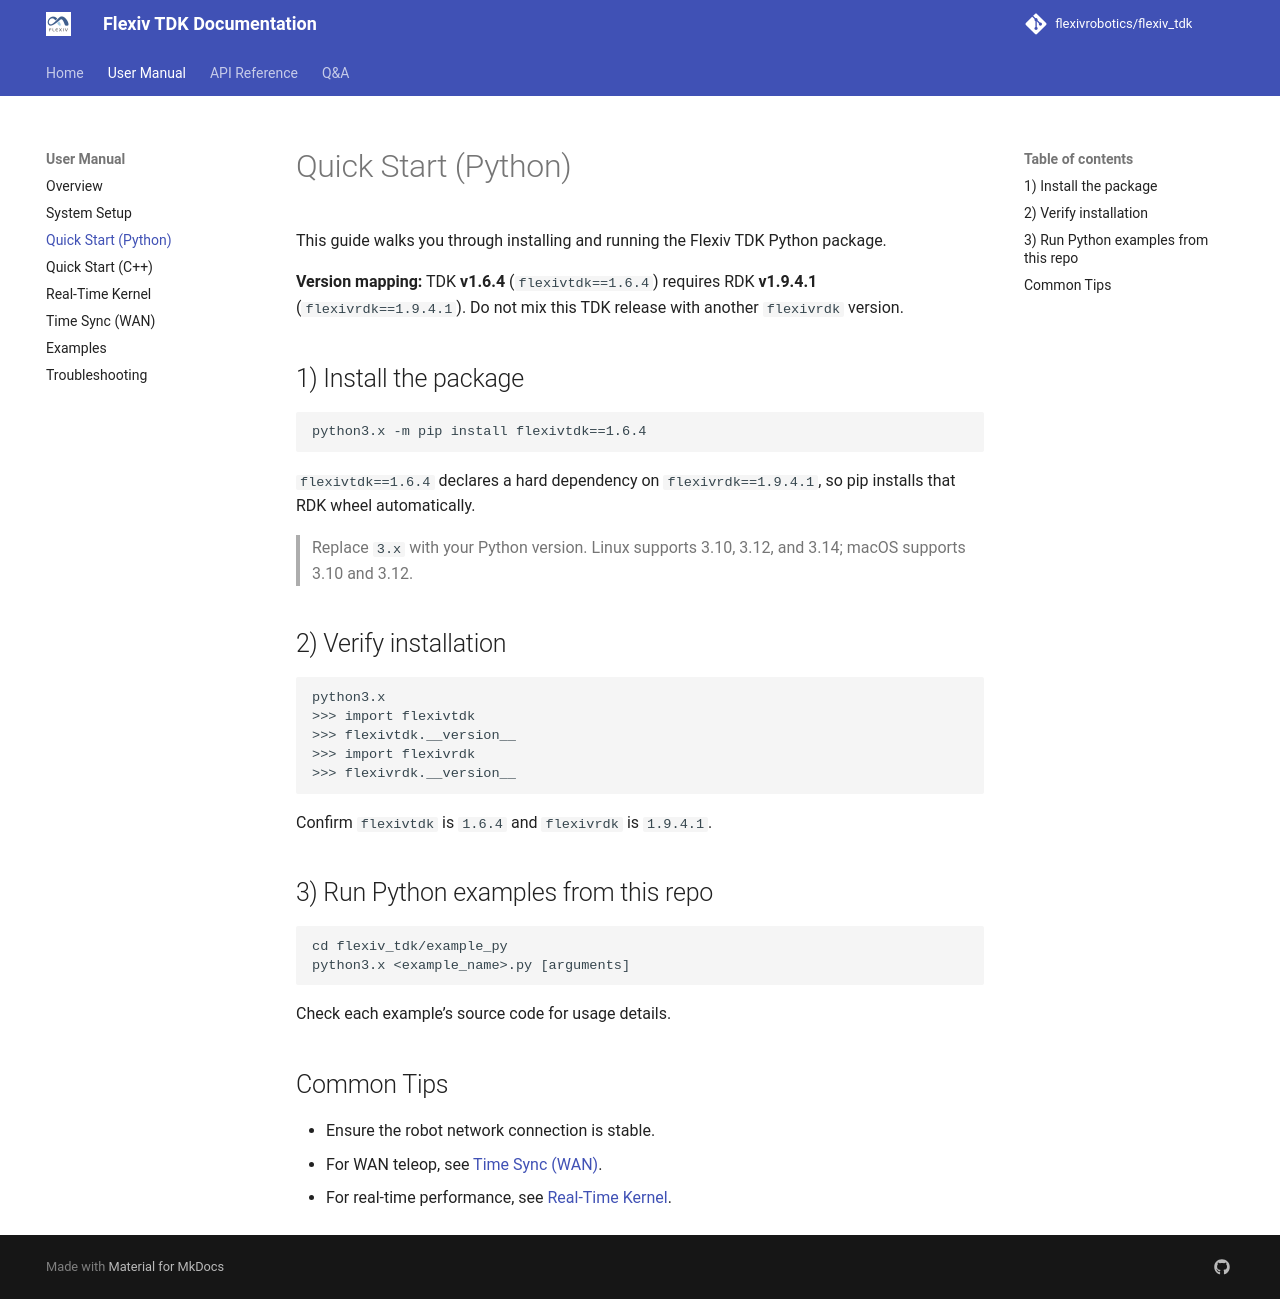

repository: flexivrobotics/flexiv_tdk · page: v1/user-manual/quick-start-python/index.html · generator: mkdocs

# Quick Start (Python)

This guide walks you through installing and running the Flexiv TDK Python package. The packages were published on [PyPI](https://pypi.org/project/flexivtdk/)

## 1) Install the package

```bash
python3.x -m pip install spdlog flexivtdk
```

> Replace `3.x` with your Python version (e.g., 3.10).

## 2) Verify installation

```bash
python3.x
>>> import flexivtdk
>>> flexivtdk.__version__
```

## 3) Run Python examples from this repo

To allow a regular user to create high-priority (real-time) threads without `sudo`, configure system to apply real-time and nice priority limits (only need to set it once):

```bash
echo "${USER}    -   rtprio    99" | sudo tee -a /etc/security/limits.conf
echo "${USER}    -   nice     -20" | sudo tee -a /etc/security/limits.conf
echo "${USER} soft memlock unlimited" | sudo tee -a /etc/security/limits.conf
echo "${USER} hard memlock unlimited" | sudo tee -a /etc/security/limits.conf
```
Log out and log back in (or reboot) for the settings to take effect. Then all the examples can be executed without `sudo`.

```bash
cd flexiv_tdk/example_py
python3.x <example_name>.py [arguments]
```
Check each example’s source code for usage details.

!!! warning "Important"

    Note that the human-robot interaction is read from the TCP wrench. Therefore, do not grab the end effector of the robot with one hand and another link of the robot with the other hand, which is a common operational mistake.


## Common Tips
- Ensure the robot network connection is stable.
- For WAN teleop, see [Time Sync (WAN)](time-sync.md).
- For real-time performance, see [Real-Time Kernel](real-time-kernel.md).
